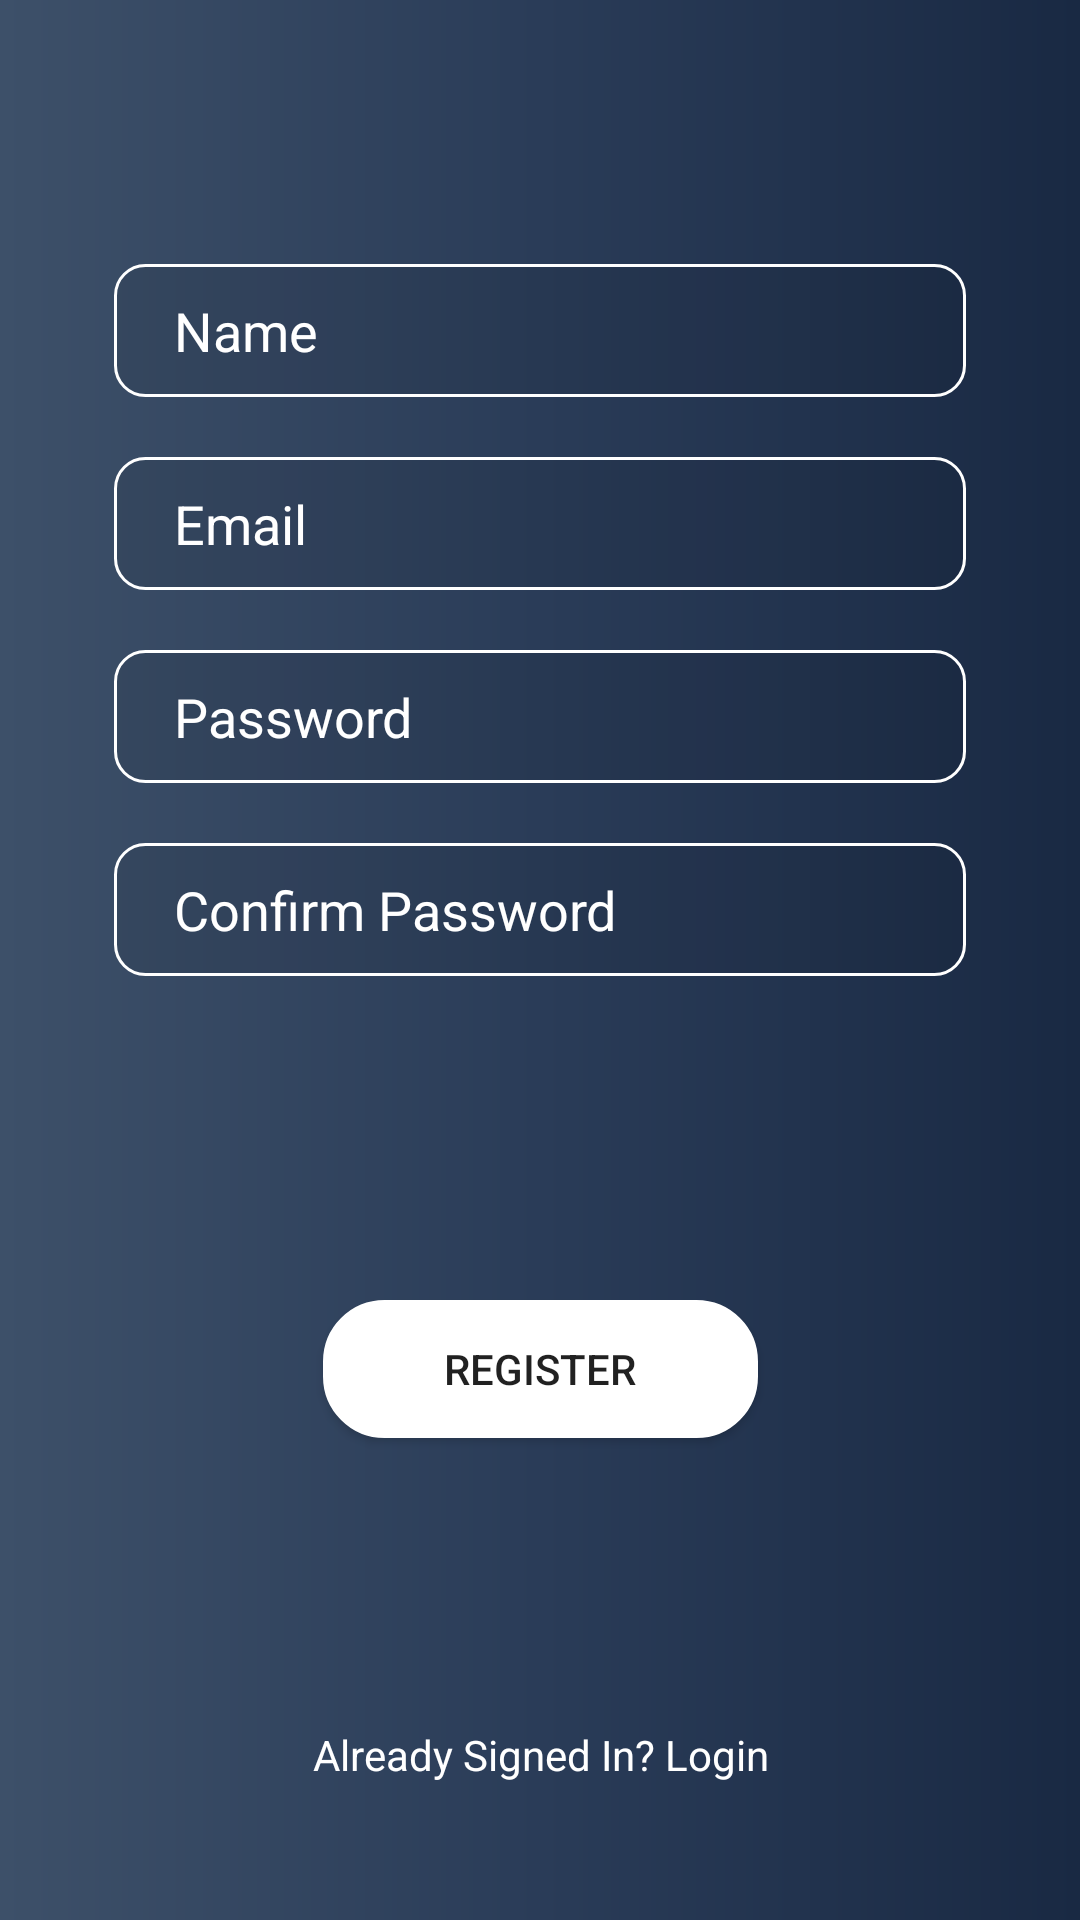

Android layout source for this screen:
<!-- AndroidManifest.xml: application theme AppTheme -->
<!-- res/layout/activity_register.xml -->
<?xml version="1.0" encoding="utf-8"?>
<android.support.constraint.ConstraintLayout xmlns:android="http://schemas.android.com/apk/res/android"
    xmlns:app="http://schemas.android.com/apk/res-auto"
    xmlns:tools="http://schemas.android.com/tools"
    android:layout_width="match_parent"
    android:layout_height="match_parent"
    android:background="@drawable/grad_bg"
    android:paddingLeft="30dp"
    android:paddingRight="30dp"
    tools:context=".RegisterActivity">

    <EditText
        android:id="@+id/nameReg"
        android:layout_width="match_parent"
        android:layout_height="wrap_content"
        android:layout_marginStart="8dp"
        android:layout_marginTop="88dp"
        android:layout_marginEnd="8dp"
        android:background="@drawable/et_bg"
        android:ems="10"
        android:hint="@string/name"
        android:importantForAutofill="no"
        android:inputType="textPersonName"
        android:textColor="@color/white"
        android:textColorHint="@color/white"
        app:layout_constraintEnd_toEndOf="parent"
        app:layout_constraintStart_toStartOf="parent"
        app:layout_constraintTop_toTopOf="parent" />

    <EditText
        android:id="@+id/emailReg"
        android:layout_width="match_parent"
        android:layout_height="wrap_content"
        android:layout_marginStart="8dp"
        android:layout_marginTop="20dp"
        android:layout_marginEnd="8dp"
        android:ems="10"
        android:background="@drawable/et_bg"
        android:textColor="@color/white"
        android:textColorHint="@color/white"
        android:hint="@string/emailReg"
        android:importantForAutofill="no"
        android:inputType="textEmailAddress"
        app:layout_constraintEnd_toEndOf="parent"
        app:layout_constraintHorizontal_bias="0.866"
        app:layout_constraintStart_toStartOf="parent"
        app:layout_constraintTop_toBottomOf="@+id/nameReg" />

    <EditText
        android:id="@+id/passReg"
        android:layout_width="match_parent"
        android:layout_height="wrap_content"
        android:layout_marginStart="8dp"
        android:layout_marginTop="20dp"
        android:layout_marginEnd="8dp"
        android:ems="10"
        android:background="@drawable/et_bg"
        android:textColor="@color/white"
        android:textColorHint="@color/white"
        android:hint="@string/passwordReg"
        android:importantForAutofill="no"
        android:inputType="textPassword"
        app:layout_constraintEnd_toEndOf="parent"
        app:layout_constraintHorizontal_bias="0.366"
        app:layout_constraintStart_toStartOf="parent"
        app:layout_constraintTop_toBottomOf="@+id/emailReg" />

    <Button
        android:id="@+id/btnReg"
        android:layout_width="145dp"
        android:layout_height="46dp"
        android:layout_marginStart="8dp"
        android:layout_marginTop="108dp"
        android:layout_marginEnd="8dp"
        android:background="@drawable/btn_bg"
        android:text="@string/register"
        app:layout_constraintEnd_toEndOf="parent"
        app:layout_constraintStart_toStartOf="parent"
        app:layout_constraintTop_toBottomOf="@+id/cpassReg" />

    <TextView
        android:id="@+id/linkLogin"
        android:layout_width="213dp"
        android:layout_height="38dp"
        android:layout_marginStart="8dp"
        android:layout_marginTop="8dp"
        android:layout_marginEnd="8dp"
        android:layout_marginBottom="36dp"
        android:gravity="center"
        android:text="@string/already_signed_in_login"
        android:textColor="@color/white"
        app:layout_constraintBottom_toBottomOf="parent"
        app:layout_constraintEnd_toEndOf="parent"
        app:layout_constraintStart_toStartOf="parent"
        app:layout_constraintTop_toBottomOf="@+id/btnReg"
        app:layout_constraintVertical_bias="1.0" />

    <ProgressBar
        android:id="@+id/loadingReg"
        style="?android:attr/progressBarStyle"
        android:layout_width="match_parent"
        android:layout_height="wrap_content"
        android:layout_marginTop="67dp"
        android:layout_marginBottom="54dp"
        android:visibility="gone"
        app:layout_constraintBottom_toTopOf="@+id/linkLogin"
        app:layout_constraintEnd_toEndOf="parent"
        app:layout_constraintStart_toStartOf="parent"
        app:layout_constraintTop_toBottomOf="@+id/passReg" />

    <EditText
        android:id="@+id/cpassReg"
        android:layout_width="match_parent"
        android:layout_height="wrap_content"
        android:layout_marginStart="8dp"
        android:layout_marginTop="20dp"
        android:layout_marginEnd="8dp"
        android:background="@drawable/et_bg"
        android:ems="10"
        android:hint="@string/cpassReg"
        android:importantForAutofill="no"
        android:inputType="textPassword"
        android:textColor="@color/white"
        android:textColorHint="@color/white"
        app:layout_constraintEnd_toEndOf="parent"
        app:layout_constraintStart_toStartOf="parent"
        app:layout_constraintTop_toBottomOf="@+id/passReg" />
</android.support.constraint.ConstraintLayout>
<!-- resources referenced by this layout -->
<resources>
  <color name="white">#FFFFFF</color>
  <!-- drawable btn_bg (drawable) -->
  <shape xmlns:android="http://schemas.android.com/apk/res/android"
      android:shape="rectangle">
  
      <corners
          android:bottomLeftRadius="20dp"
          android:bottomRightRadius="20dp"
          android:topLeftRadius="20dp"
          android:topRightRadius="20dp" />
  
      <solid
          android:color="@color/white" />
  
      <stroke
          android:width="1dp"
          android:color="@color/white" />
  
  </shape>
  <!-- drawable et_bg (drawable) -->
  <?xml version="1.0" encoding="utf-8"?>
  <shape xmlns:android="http://schemas.android.com/apk/res/android"
      android:shape="rectangle">
  
      <corners android:radius="10dp" />
  
      <solid
          android:color="#11000000" />
      <stroke
          android:width="1dp"
          android:color="@color/white" />
  
      <padding
          android:left="20dp"
          android:top="10dp"
          android:right="20dp"
          android:bottom="10dp"    >
      </padding>
  </shape>
  <!-- drawable grad_bg (drawable) -->
  <shape xmlns:android="http://schemas.android.com/apk/res/android"
      android:shape="rectangle">
  
      <gradient
          android:startColor="#3D5069"
          android:centerColor="#2A3c58"
          android:endColor="#192943"
          android:angle="0"/>
  
  </shape>
  <string name="already_signed_in_login">Already Signed In? Login</string>
  <string name="cpassReg">Confirm Password</string>
  <string name="emailReg">Email</string>
  <string name="name">Name</string>
  <string name="passwordReg">Password</string>
  <string name="register">Register</string>
  <style name="AppTheme" parent="Theme.AppCompat.Light.NoActionBar">
          
          <item name="colorPrimary">@color/backColor</item>
          <item name="colorPrimaryDark">@color/colorPrimaryDark</item>
          <item name="colorAccent">@color/colorAccent</item>
      </style>
  <color name="backColor">#2A3c58</color>
  <color name="colorPrimaryDark">#00574B</color>
  <color name="colorAccent">#D81B60</color>
</resources>
